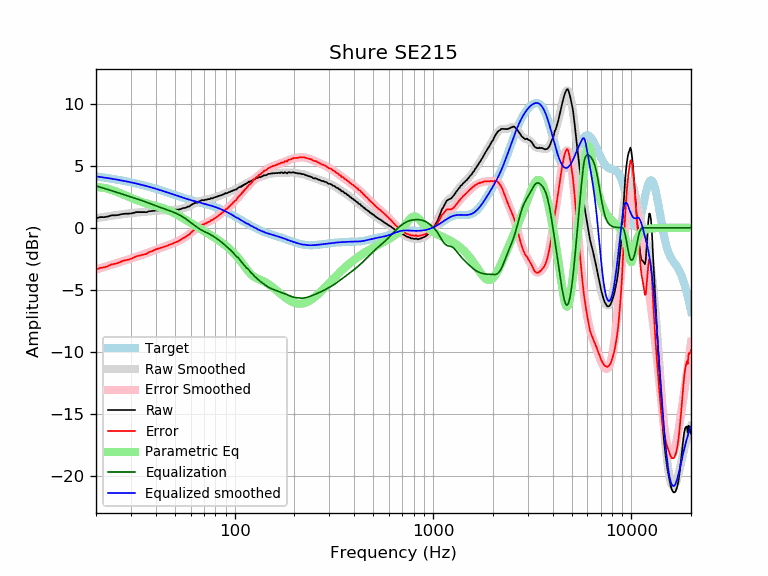

Data behind this chart, as committed beside it:
frequency, raw, error, smoothed, error_smoothed, equalization, parametric_eq, equalized_raw, equalized_smoothed, target
20, 0.76, -3.38, 0.77, -3.37, 3.37, 3.27, 4.13, 4.14, 4.14
21, 0.86, -3.23, 0.83, -3.27, 3.27, 3.26, 4.13, 4.09, 4.09
22, 0.85, -3.20, 0.88, -3.17, 3.17, 3.21, 4.02, 4.05, 4.05
23, 0.91, -3.09, 0.92, -3.08, 3.08, 3.14, 3.99, 4.00, 4.00
24, 1.00, -2.95, 0.97, -2.98, 2.98, 3.05, 3.98, 3.95, 3.95
25, 1.00, -2.90, 1.01, -2.89, 2.89, 2.95, 3.89, 3.90, 3.90
26, 1.03, -2.82, 1.05, -2.81, 2.81, 2.84, 3.84, 3.85, 3.85
27, 1.10, -2.71, 1.08, -2.72, 2.72, 2.73, 3.82, 3.81, 3.81
28, 1.13, -2.63, 1.12, -2.64, 2.64, 2.62, 3.77, 3.76, 3.76
29, 1.13, -2.58, 1.15, -2.56, 2.56, 2.51, 3.69, 3.71, 3.71
30, 1.15, -2.51, 1.17, -2.48, 2.48, 2.41, 3.63, 3.66, 3.66
31, 1.20, -2.41, 1.20, -2.41, 2.41, 2.32, 3.61, 3.61, 3.61
32, 1.26, -2.30, 1.22, -2.34, 2.34, 2.23, 3.60, 3.56, 3.56
33, 1.26, -2.25, 1.24, -2.27, 2.27, 2.15, 3.53, 3.51, 3.51
34, 1.26, -2.20, 1.26, -2.19, 2.19, 2.08, 3.45, 3.46, 3.46
35, 1.26, -2.15, 1.28, -2.12, 2.12, 2.01, 3.38, 3.41, 3.41
36, 1.25, -2.10, 1.30, -2.05, 2.05, 1.95, 3.30, 3.35, 3.35
37, 1.33, -1.97, 1.32, -1.98, 1.98, 1.90, 3.31, 3.30, 3.30
38, 1.34, -1.91, 1.34, -1.91, 1.91, 1.84, 3.25, 3.25, 3.25
39, 1.36, -1.84, 1.36, -1.84, 1.84, 1.79, 3.20, 3.20, 3.20
40, 1.40, -1.75, 1.37, -1.77, 1.77, 1.75, 3.17, 3.14, 3.15
41, 1.40, -1.69, 1.38, -1.71, 1.71, 1.70, 3.11, 3.09, 3.09
42, 1.40, -1.64, 1.39, -1.65, 1.65, 1.65, 3.05, 3.04, 3.04
43, 1.39, -1.60, 1.40, -1.59, 1.59, 1.60, 2.98, 2.99, 2.99
44, 1.39, -1.55, 1.40, -1.54, 1.54, 1.55, 2.93, 2.94, 2.94
45, 1.39, -1.50, 1.40, -1.48, 1.48, 1.49, 2.87, 2.89, 2.89
46, 1.40, -1.43, 1.41, -1.43, 1.43, 1.43, 2.83, 2.83, 2.83
47, 1.42, -1.36, 1.41, -1.37, 1.37, 1.36, 2.79, 2.78, 2.78
48, 1.42, -1.32, 1.42, -1.32, 1.32, 1.29, 2.74, 2.74, 2.73
49, 1.42, -1.27, 1.43, -1.26, 1.26, 1.22, 2.68, 2.69, 2.69
50, 1.46, -1.18, 1.44, -1.20, 1.20, 1.15, 2.66, 2.64, 2.64
51, 1.45, -1.14, 1.46, -1.14, 1.14, 1.07, 2.59, 2.59, 2.59
52, 1.46, -1.09, 1.48, -1.07, 1.07, 1.00, 2.53, 2.55, 2.55
53, 1.49, -1.01, 1.50, -1.00, 1.00, 0.92, 2.49, 2.50, 2.50
54, 1.53, -0.93, 1.53, -0.93, 0.93, 0.84, 2.46, 2.46, 2.46
55, 1.59, -0.83, 1.56, -0.86, 0.86, 0.76, 2.44, 2.42, 2.42
56, 1.59, -0.79, 1.60, -0.78, 0.78, 0.69, 2.37, 2.38, 2.38
57, 1.63, -0.71, 1.65, -0.69, 0.69, 0.61, 2.32, 2.34, 2.34
58, 1.70, -0.60, 1.70, -0.60, 0.60, 0.54, 2.30, 2.30, 2.30
59, 1.71, -0.55, 1.75, -0.52, 0.52, 0.46, 2.23, 2.26, 2.26
60, 1.81, -0.42, 1.80, -0.43, 0.43, 0.39, 2.24, 2.23, 2.23
61, 1.88, -0.32, 1.86, -0.34, 0.34, 0.32, 2.22, 2.20, 2.20
62, 1.94, -0.22, 1.92, -0.25, 0.25, 0.25, 2.19, 2.16, 2.16
63, 1.99, -0.14, 1.97, -0.16, 0.16, 0.18, 2.15, 2.13, 2.13
64, 2.01, -0.09, 2.02, -0.08, 0.08, 0.12, 2.09, 2.10, 2.10
65, 2.02, -0.05, 2.07, -0.01, 0.01, 0.05, 2.03, 2.07, 2.07
66, 2.12, 0.08, 2.11, 0.06, -0.06, -0.01, 2.06, 2.04, 2.04
67, 2.15, 0.13, 2.15, 0.13, -0.13, -0.08, 2.02, 2.02, 2.02
68, 2.21, 0.22, 2.18, 0.19, -0.19, -0.14, 2.02, 1.99, 1.99
69, 2.23, 0.27, 2.21, 0.24, -0.24, -0.20, 1.99, 1.96, 1.96
70, 2.20, 0.26, 2.23, 0.29, -0.29, -0.26, 1.91, 1.94, 1.94
71, 2.27, 0.36, 2.25, 0.34, -0.34, -0.32, 1.93, 1.91, 1.91
72, 2.24, 0.36, 2.27, 0.39, -0.39, -0.38, 1.85, 1.88, 1.88
73, 2.30, 0.44, 2.29, 0.43, -0.43, -0.44, 1.87, 1.86, 1.86
74, 2.31, 0.48, 2.31, 0.48, -0.48, -0.50, 1.83, 1.83, 1.83
75, 2.30, 0.49, 2.33, 0.53, -0.53, -0.56, 1.77, 1.81, 1.81
76, 2.39, 0.61, 2.35, 0.58, -0.58, -0.61, 1.81, 1.78, 1.78
77, 2.36, 0.61, 2.38, 0.63, -0.63, -0.67, 1.73, 1.75, 1.75
78, 2.40, 0.68, 2.41, 0.68, -0.68, -0.73, 1.72, 1.72, 1.72
79, 2.44, 0.75, 2.43, 0.74, -0.74, -0.78, 1.70, 1.69, 1.69
... 553 more rows
